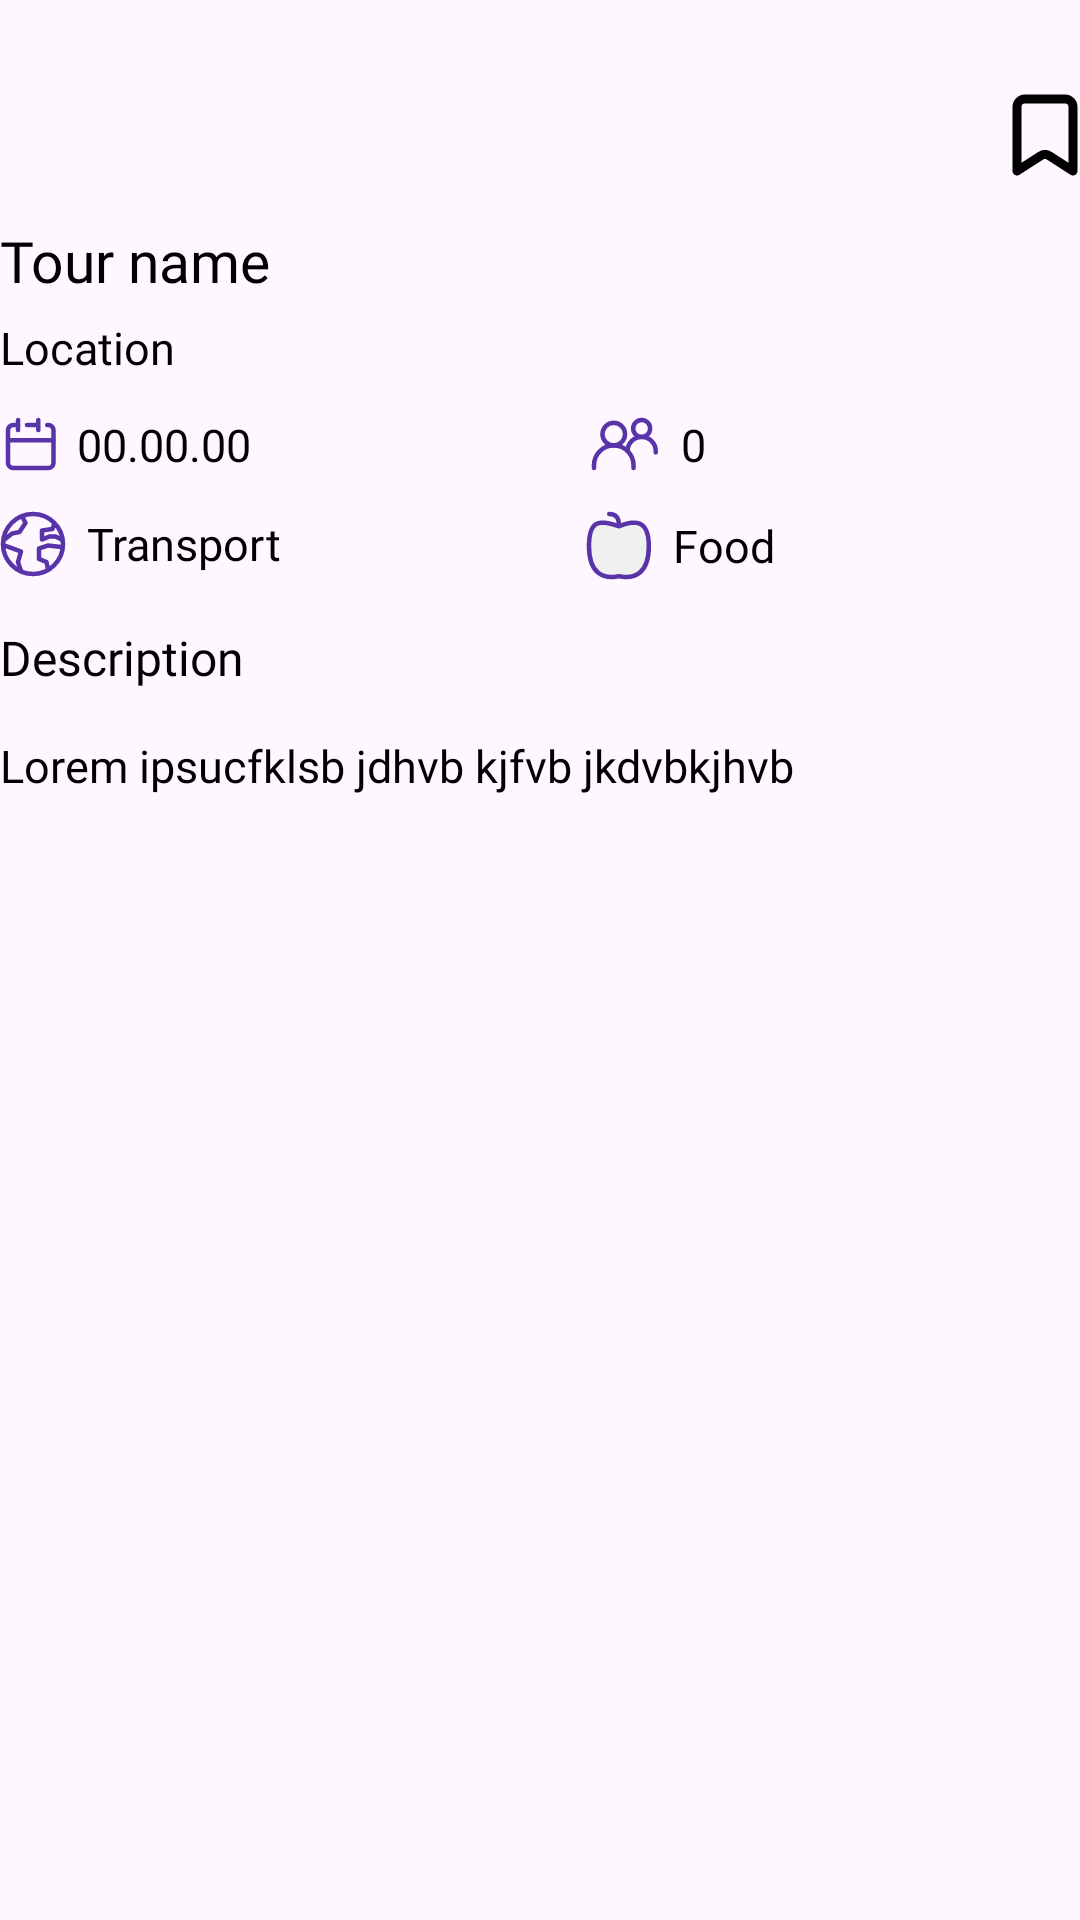

The Android layout XML behind this screen, and the referenced resources:
<!-- AndroidManifest.xml: application theme Theme.TourVista -->
<!-- res/layout/shimmer_tour_info.xml -->
<?xml version="1.0" encoding="utf-8"?>
<androidx.constraintlayout.widget.ConstraintLayout xmlns:android="http://schemas.android.com/apk/res/android"
    android:layout_width="match_parent"
    android:layout_height="match_parent">

    <LinearLayout
        android:layout_width="match_parent"
        android:orientation="vertical"
        android:layout_height="match_parent">

        <LinearLayout
            android:id="@+id/dots"
            android:layout_below="@+id/viewPager"
            android:orientation="vertical"
            android:layout_marginTop="10dp"
            android:gravity="center_vertical|center_horizontal"
            android:layout_width="match_parent"
            android:layout_height="6dp"/>

        <LinearLayout
            android:layout_width="match_parent"
            android:layout_marginTop="15dp"
            android:orientation="horizontal"
            android:layout_height="wrap_content">

            <ImageView
                android:id="@+id/btn_back"
                android:layout_width="wrap_content"
                android:paddingRight="20dp"
                android:src="@drawable/ic_back"
                android:layout_height="wrap_content"/>

            <View
                android:layout_width="wrap_content"
                android:layout_weight="1"
                android:layout_height="0dp"/>

            <ImageView
                android:id="@+id/btn_save"
                android:layout_width="wrap_content"
                android:src="@drawable/ic_saved_inactive"
                android:layout_height="wrap_content"/>

        </LinearLayout>

        <TextView
            android:id="@+id/fieldName"
            android:layout_width="wrap_content"
            android:text="Tour name"
            android:textSize="19sp"
            android:foreground="#B3B3B3"
            android:layout_marginTop="15dp"
            android:fontFamily="@font/arimo_bold"
            android:textColor="#000"
            android:layout_height="wrap_content"/>

        <TextView
            android:id="@+id/fieldLocation"
            android:layout_width="wrap_content"
            android:text="Location"
            android:foreground="#B3B3B3"
            android:textSize="15sp"
            android:layout_marginTop="6dp"
            android:fontFamily="@font/arimo_regular"
            android:textColor="#000"
            android:layout_height="wrap_content"/>

        <LinearLayout
            android:layout_width="match_parent"
            android:orientation="horizontal"
            android:layout_height="wrap_content">

            <LinearLayout
                android:layout_width="wrap_content"
                android:orientation="vertical"
                android:layout_marginTop="12dp"
                android:layout_weight="1"
                android:layout_height="wrap_content">

                <LinearLayout
                    android:layout_width="wrap_content"
                    android:orientation="horizontal"
                    android:gravity="center_vertical"
                    android:layout_height="wrap_content">

                    <ImageView
                        android:layout_width="wrap_content"
                        android:src="@drawable/ic_more_date"
                        android:layout_marginLeft="1.5dp"
                        android:layout_height="wrap_content"/>

                    <TextView
                        android:id="@+id/field_date"
                        android:layout_width="wrap_content"
                        android:text="00.00.00"
                        android:foreground="#B3B3B3"
                        android:textColor="#000"
                        android:layout_marginLeft="7dp"
                        android:fontFamily="@font/arimo_regular"
                        android:textSize="15sp"
                        android:layout_height="wrap_content"/>

                </LinearLayout>

                <LinearLayout
                    android:layout_width="wrap_content"
                    android:orientation="horizontal"
                    android:gravity="center_vertical"
                    android:layout_marginTop="12dp"
                    android:layout_height="wrap_content">

                    <ImageView
                        android:layout_width="wrap_content"
                        android:src="@drawable/ic_transaport"
                        android:layout_height="wrap_content"/>

                    <TextView
                        android:id="@+id/field_transport"
                        android:layout_width="wrap_content"
                        android:text="Transport"
                        android:foreground="#B3B3B3"
                        android:textColor="#000"
                        android:layout_marginLeft="7dp"
                        android:fontFamily="@font/arimo_regular"
                        android:textSize="15sp"
                        android:layout_height="wrap_content"/>

                </LinearLayout>


            </LinearLayout>

            <LinearLayout
                android:layout_width="wrap_content"
                android:orientation="vertical"
                android:layout_marginTop="12dp"
                android:layout_weight="1"
                android:layout_height="wrap_content">

                <LinearLayout
                    android:layout_width="wrap_content"
                    android:orientation="horizontal"
                    android:gravity="center_vertical"
                    android:layout_height="wrap_content">

                    <ImageView
                        android:layout_width="wrap_content"
                        android:src="@drawable/ic_more_people"
                        android:layout_marginLeft="1.5dp"
                        android:layout_height="wrap_content"/>

                    <TextView
                        android:id="@+id/field_people"
                        android:layout_width="wrap_content"
                        android:text="0"
                        android:foreground="#B3B3B3"
                        android:textColor="#000"
                        android:layout_marginLeft="7dp"
                        android:fontFamily="@font/arimo_regular"
                        android:textSize="15sp"
                        android:layout_height="wrap_content"/>

                </LinearLayout>

                <LinearLayout
                    android:layout_width="wrap_content"
                    android:orientation="horizontal"
                    android:gravity="center_vertical"
                    android:layout_marginTop="12dp"
                    android:layout_height="wrap_content">

                    <ImageView
                        android:layout_width="wrap_content"
                        android:src="@drawable/ic_food"
                        android:layout_height="wrap_content"/>

                    <TextView
                        android:id="@+id/field_food"
                        android:layout_width="wrap_content"
                        android:text="Food"
                        android:foreground="#B3B3B3"
                        android:textColor="#000"
                        android:layout_marginLeft="7dp"
                        android:fontFamily="@font/arimo_regular"
                        android:textSize="15sp"
                        android:layout_height="wrap_content"/>

                </LinearLayout>


            </LinearLayout>


        </LinearLayout>

        <TextView
            android:layout_width="match_parent"
            android:text="Description"
            android:textSize="16sp"
            android:layout_marginTop="15dp"
            android:fontFamily="@font/arimo_bold"
            android:textColor="#000"
            android:layout_height="wrap_content"/>

        <TextView
            android:id="@+id/field_description"
            android:layout_width="match_parent"
            android:text="Lorem ipsucfklsb jdhvb kjfvb jkdvbkjhvb"
            android:textSize="15sp"
            android:foreground="#B3B3B3"
            android:layout_marginTop="15dp"
            android:fontFamily="@font/arimo_regular"
            android:textColor="#000"
            android:layout_height="wrap_content"/>

    </LinearLayout>

</androidx.constraintlayout.widget.ConstraintLayout>
<!-- resources referenced by this layout -->
<resources>
  <!-- drawable ic_food (drawable) -->
  <vector xmlns:android="http://schemas.android.com/apk/res/android"
      android:width="22dp"
      android:height="23dp"
      android:viewportWidth="22"
      android:viewportHeight="23">
    <path
        android:pathData="M11.128,21.763L10.969,21.731L10.811,21.763C8.249,22.275 5.831,21.99 4.065,20.577C2.307,19.171 1,16.492 1,11.778C1,6.957 2.086,4.998 3.517,4.283C4.265,3.909 5.233,3.8 6.465,3.942C7.695,4.084 9.114,4.467 10.714,5L10.995,5.094L11.27,4.984C13.944,3.914 16.349,3.504 18.037,4.292C19.621,5.031 20.939,7.028 20.939,11.778C20.939,16.492 19.632,19.171 17.874,20.577C16.108,21.99 13.689,22.275 11.128,21.763Z"
        android:strokeWidth="1.5"
        android:fillColor="#F0F0F0"
        android:strokeColor="#5834A8"/>
    <path
        android:pathData="M10.97,4.772C10.97,2.078 9.892,1 7.736,1L10.97,4.772Z"
        android:fillColor="#F0F0F0"/>
    <path
        android:pathData="M10.97,4.772C10.97,2.078 9.892,1 7.736,1"
        android:strokeLineJoin="round"
        android:strokeWidth="1.5"
        android:fillColor="#00000000"
        android:strokeColor="#5834A8"
        android:strokeLineCap="round"/>
  </vector>
  <!-- drawable ic_more_date (drawable) -->
  <vector xmlns:android="http://schemas.android.com/apk/res/android"
      android:width="17dp"
      android:height="18dp"
      android:viewportWidth="17"
      android:viewportHeight="18">
    <path
        android:pathData="M11.105,2.684V1M11.105,2.684V4.368M11.105,2.684H7.316M1,7.737V15.316C1,16.246 1.754,17 2.684,17H14.474C15.404,17 16.158,16.246 16.158,15.316V7.737H1Z"
        android:strokeLineJoin="round"
        android:strokeWidth="1.5"
        android:fillColor="#00000000"
        android:strokeColor="#5834A8"
        android:strokeLineCap="round"/>
    <path
        android:pathData="M1,7.737V4.368C1,3.438 1.754,2.684 2.684,2.684H4.368"
        android:strokeLineJoin="round"
        android:strokeWidth="1.5"
        android:fillColor="#00000000"
        android:strokeColor="#5834A8"
        android:strokeLineCap="round"/>
    <path
        android:pathData="M4.368,1V4.368"
        android:strokeLineJoin="round"
        android:strokeWidth="1.5"
        android:fillColor="#00000000"
        android:strokeColor="#5834A8"
        android:strokeLineCap="round"/>
    <path
        android:pathData="M16.158,7.737V4.368C16.158,3.438 15.404,2.684 14.474,2.684H14.053"
        android:strokeLineJoin="round"
        android:strokeWidth="1.5"
        android:fillColor="#00000000"
        android:strokeColor="#5834A8"
        android:strokeLineCap="round"/>
  </vector>
  <!-- drawable ic_saved_inactive (drawable) -->
  <vector xmlns:android="http://schemas.android.com/apk/res/android"
      android:width="23dp"
      android:height="28dp"
      android:viewportWidth="23"
      android:viewportHeight="28">
    <path
        android:pathData="M2,26V4.667C2,3.194 3.194,2 4.667,2H18C19.473,2 20.667,3.194 20.667,4.667V26L12.775,20.927C11.897,20.362 10.77,20.362 9.891,20.927L2,26Z"
        android:strokeLineJoin="round"
        android:strokeWidth="3"
        android:fillColor="#00000000"
        android:strokeColor="#000000"
        android:strokeLineCap="round"/>
  </vector>
  <style name="Theme.TourVista" parent="Theme.Material3.DayNight.NoActionBar">
          
          <item name="colorPrimary">@color/purple_500</item>
          <item name="colorPrimaryVariant">@color/purple_700</item>
          <item name="colorOnPrimary">@color/white</item>
          
          <item name="colorSecondary">@color/teal_200</item>
          <item name="colorSecondaryVariant">@color/teal_700</item>
          <item name="colorOnSecondary">@color/black</item>
          
          <item name="android:statusBarColor">#000</item>
      </style>
  <!-- not gathered from this repository: default colours our renderer supplied (Android Studio template values) -->
  <color name="purple_500">#FF6200EE</color>
  <color name="purple_700">#FF3700B3</color>
  <color name="teal_200">#FF03DAC5</color>
  <color name="teal_700">#FF018786</color>
  <color name="black">#FF000000</color>
  <color name="white">#FFFFFFFF</color>
</resources>
